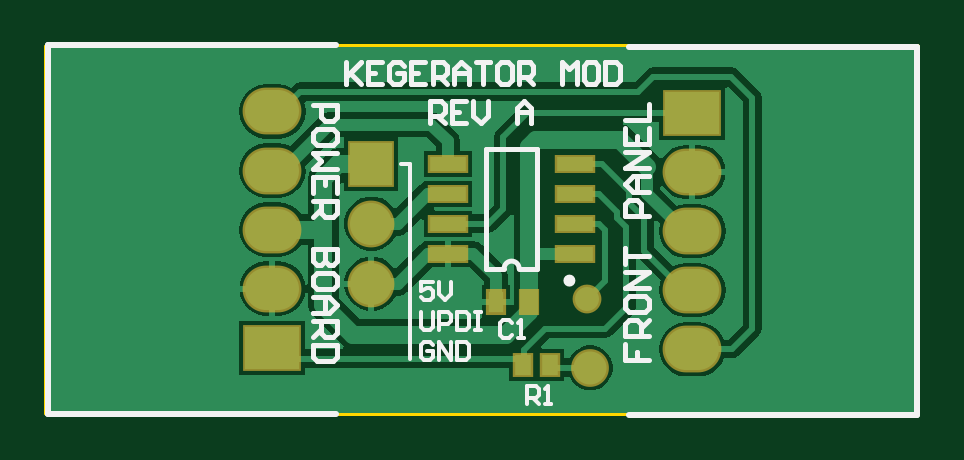
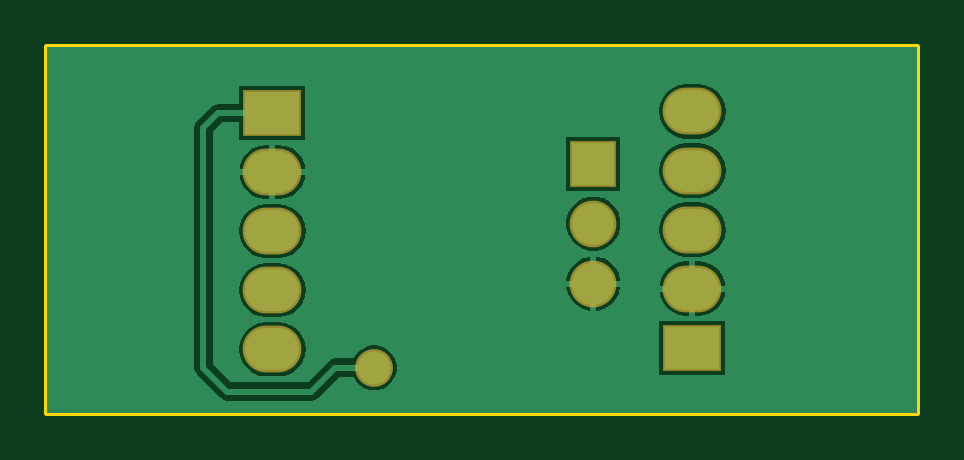
Circuit board: 9 layer files. Board 36.8 x 15.5 mm.
- bottom_copper: kegerator_mod_rev_a.GBL (8525 bytes)
- bottom_silk: kegerator_mod_rev_a.GBO (288 bytes)
- paste: kegerator_mod_rev_a.GBP (288 bytes)
- bottom_mask: kegerator_mod_rev_a.GBS (764 bytes)
- outline: kegerator_mod_rev_a.GM1 (431 bytes)
- top_copper: kegerator_mod_rev_a.GTL (13031 bytes)
- top_silk: kegerator_mod_rev_a.GTO (7093 bytes)
- paste: kegerator_mod_rev_a.GTP (716 bytes)
- top_mask: kegerator_mod_rev_a.GTS (1191 bytes)

=== bottom_copper: kegerator_mod_rev_a.GBL (8525 bytes, source omitted) ===
=== bottom_silk: kegerator_mod_rev_a.GBO ===
G04*
G04 #@! TF.GenerationSoftware,Altium Limited,CircuitMaker,2.2.1 (2.2.1.6)*
G04*
G04 Layer_Color=13813960*
%FSLAX24Y24*%
%MOIN*%
G70*
G04*
G04 #@! TF.SameCoordinates,CDB163E5-030E-4182-BE1C-8E83F9AF5388*
G04*
G04*
G04 #@! TF.FilePolarity,Positive*
G04*
G01*
G75*
M02*

=== paste: kegerator_mod_rev_a.GBP ===
G04*
G04 #@! TF.GenerationSoftware,Altium Limited,CircuitMaker,2.2.1 (2.2.1.6)*
G04*
G04 Layer_Color=16770453*
%FSLAX24Y24*%
%MOIN*%
G70*
G04*
G04 #@! TF.SameCoordinates,CDB163E5-030E-4182-BE1C-8E83F9AF5388*
G04*
G04*
G04 #@! TF.FilePolarity,Positive*
G04*
G01*
G75*
M02*

=== bottom_mask: kegerator_mod_rev_a.GBS ===
G04*
G04 #@! TF.GenerationSoftware,Altium Limited,CircuitMaker,2.2.1 (2.2.1.6)*
G04*
G04 Layer_Color=8150272*
%FSLAX24Y24*%
%MOIN*%
G70*
G04*
G04 #@! TF.SameCoordinates,CDB163E5-030E-4182-BE1C-8E83F9AF5388*
G04*
G04*
G04 #@! TF.FilePolarity,Negative*
G04*
G01*
G75*
%ADD22O,0.0980X0.0780*%
%ADD23R,0.0980X0.0780*%
%ADD24R,0.0780X0.0780*%
%ADD25C,0.0780*%
%ADD26C,0.0630*%
D22*
X12500Y12400D02*
D03*
X12500Y11416D02*
D03*
X12500Y13384D02*
D03*
X12500Y14369D02*
D03*
X19500Y12375D02*
D03*
X19500Y13359D02*
D03*
X19500Y11391D02*
D03*
X19500Y10407D02*
D03*
D23*
X12500Y10431D02*
D03*
X19500Y14344D02*
D03*
D24*
X14150Y13500D02*
D03*
D25*
X14150Y11500D02*
D03*
X14150Y12500D02*
D03*
D26*
X17800Y10100D02*
D03*
M02*

=== outline: kegerator_mod_rev_a.GM1 ===
G04*
G04 #@! TF.GenerationSoftware,Altium Limited,CircuitMaker,2.2.1 (2.2.1.6)*
G04*
G04 Layer_Color=16740166*
%FSLAX24Y24*%
%MOIN*%
G70*
G04*
G04 #@! TF.SameCoordinates,CDB163E5-030E-4182-BE1C-8E83F9AF5388*
G04*
G04*
G04 #@! TF.FilePolarity,Positive*
G04*
G01*
G75*
%ADD11C,0.0100*%
D11*
X8750Y9350D02*
X23250Y9350D01*
X23250Y15450D01*
X8750Y15450D02*
X23250Y15450D01*
X8750Y9350D02*
X8750Y15450D01*
M02*

=== top_copper: kegerator_mod_rev_a.GTL (13031 bytes, source omitted) ===
=== top_silk: kegerator_mod_rev_a.GTO (7093 bytes, source omitted) ===
=== paste: kegerator_mod_rev_a.GTP ===
G04*
G04 #@! TF.GenerationSoftware,Altium Limited,CircuitMaker,2.2.1 (2.2.1.6)*
G04*
G04 Layer_Color=7318015*
%FSLAX24Y24*%
%MOIN*%
G70*
G04*
G04 #@! TF.SameCoordinates,CDB163E5-030E-4182-BE1C-8E83F9AF5388*
G04*
G04*
G04 #@! TF.FilePolarity,Positive*
G04*
G01*
G75*
%ADD14R,0.0610X0.0236*%
%ADD15R,0.0276X0.0335*%
%ADD16R,0.0256X0.0354*%
%ADD17C,0.0400*%
D14*
X15424Y13500D02*
D03*
X15424Y13000D02*
D03*
X15424Y12500D02*
D03*
X15424Y12000D02*
D03*
X17550Y13500D02*
D03*
X17550Y13000D02*
D03*
X17550Y12500D02*
D03*
X17550Y12000D02*
D03*
D15*
X16674Y10150D02*
D03*
X17126Y10150D02*
D03*
D16*
X16776Y11200D02*
D03*
X16224Y11200D02*
D03*
D17*
X17750Y11250D02*
D03*
M02*

=== top_mask: kegerator_mod_rev_a.GTS ===
G04*
G04 #@! TF.GenerationSoftware,Altium Limited,CircuitMaker,2.2.1 (2.2.1.6)*
G04*
G04 Layer_Color=20142*
%FSLAX24Y24*%
%MOIN*%
G70*
G04*
G04 #@! TF.SameCoordinates,CDB163E5-030E-4182-BE1C-8E83F9AF5388*
G04*
G04*
G04 #@! TF.FilePolarity,Negative*
G04*
G01*
G75*
%ADD18R,0.0690X0.0316*%
%ADD19R,0.0356X0.0415*%
%ADD20R,0.0336X0.0434*%
%ADD21C,0.0480*%
%ADD22O,0.0980X0.0780*%
%ADD23R,0.0980X0.0780*%
%ADD24R,0.0780X0.0780*%
%ADD25C,0.0780*%
%ADD26C,0.0630*%
D18*
X15424Y13500D02*
D03*
X15424Y13000D02*
D03*
X15424Y12500D02*
D03*
X15424Y12000D02*
D03*
X17550Y13500D02*
D03*
X17550Y13000D02*
D03*
X17550Y12500D02*
D03*
X17550Y12000D02*
D03*
D19*
X16674Y10150D02*
D03*
X17126Y10150D02*
D03*
D20*
X16776Y11200D02*
D03*
X16224Y11200D02*
D03*
D21*
X17750Y11250D02*
D03*
D22*
X12500Y12400D02*
D03*
X12500Y11416D02*
D03*
X12500Y13384D02*
D03*
X12500Y14369D02*
D03*
X19500Y12375D02*
D03*
X19500Y13359D02*
D03*
X19500Y11391D02*
D03*
X19500Y10407D02*
D03*
D23*
X12500Y10431D02*
D03*
X19500Y14344D02*
D03*
D24*
X14150Y13500D02*
D03*
D25*
X14150Y11500D02*
D03*
X14150Y12500D02*
D03*
D26*
X17800Y10100D02*
D03*
M02*
